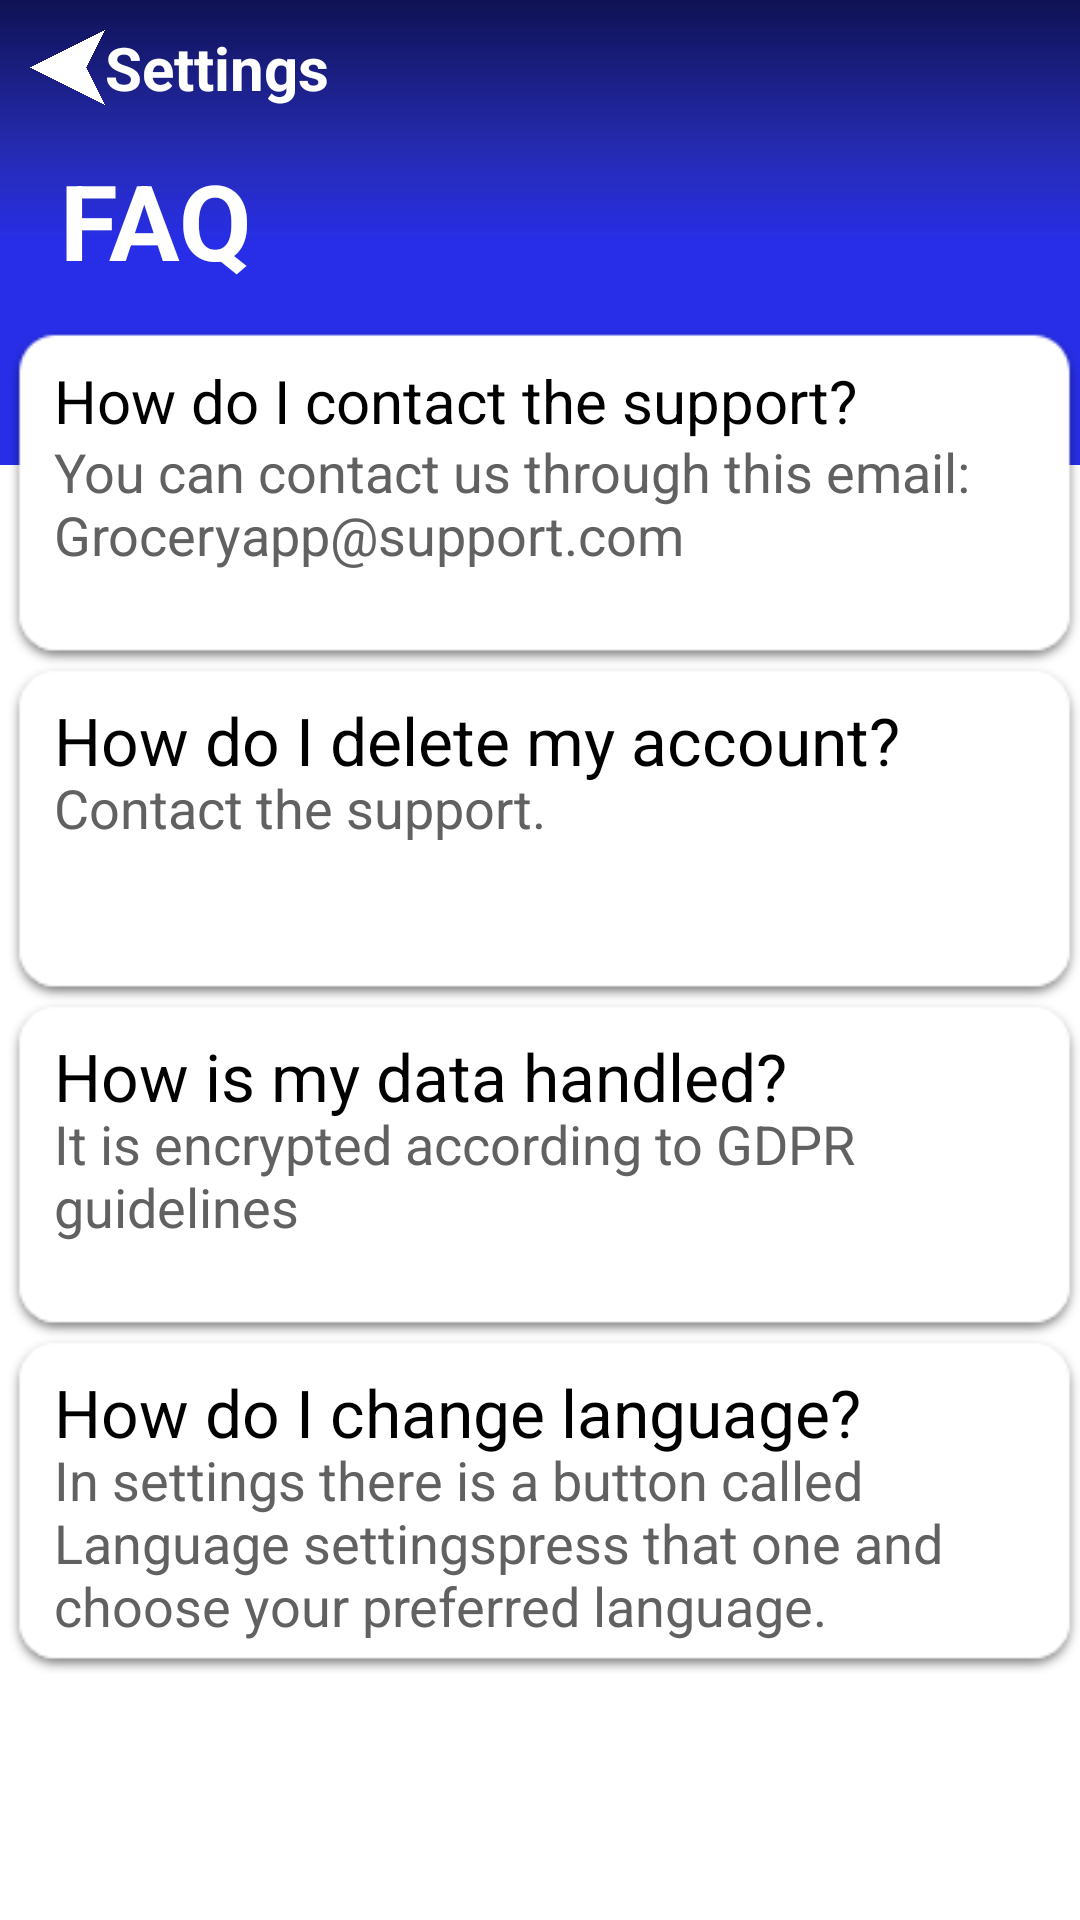

Layout XML and referenced resources for this Android screen:
<!-- AndroidManifest.xml: application theme Theme.GroceryApp -->
<!-- res/layout/faq.xml -->
<?xml version="1.0" encoding="utf-8"?>
<androidx.coordinatorlayout.widget.CoordinatorLayout xmlns:android="http://schemas.android.com/apk/res/android"
    android:layout_width="match_parent"
    android:layout_height="match_parent"
    xmlns:app="http://schemas.android.com/apk/res-auto"
    android:background="#FFFFFF">

    <ImageView
        android:id="@+id/background"
        android:layout_width="match_parent"
        android:layout_height="wrap_content"
        android:adjustViewBounds="true"
        android:contentDescription="yes"
        app:srcCompat="@drawable/backgroundrect" />
    <ImageView
        android:id="@+id/left2"
        android:layout_width="25dp"
        android:layout_height="25dp"
        android:adjustViewBounds="true"
        android:contentDescription="yes"
        android:layout_marginLeft="10dp"
        android:layout_marginTop="10dp"
        app:srcCompat="@drawable/leftarrow" />
    <TextView
        android:id="@+id/textView16"
        android:layout_width="wrap_content"
        android:layout_height="wrap_content"
        android:text="@string/settingstitle"
        android:textColor="@color/white"
        android:textSize="20dp"
        android:textStyle="bold"
        app:layout_anchor="@id/left2"
        android:layout_marginLeft="35dp"
        app:layout_anchorGravity="center" />
    <TextView
        android:id="@+id/textView14"
        android:layout_width="wrap_content"
        android:layout_height="wrap_content"
        android:layout_marginLeft="20dp"
        android:layout_marginTop="50dp"
        android:text="FAQ"
        android:textColor="@color/white"
        android:textSize="35dp"
        android:textStyle="bold"
        app:layout_anchorGravity="center" />

    <ScrollView
        android:layout_width="match_parent"
        android:layout_height="match_parent"
        android:fillViewport="true"
        android:layout_marginTop="40dp"
        >
        <RelativeLayout
            android:layout_width="wrap_content"
            android:layout_height="wrap_content"
            android:paddingLeft="3dp"
            android:paddingTop="70dp">

            <ImageView
                android:id="@+id/question1"
                android:layout_width="wrap_content"
                android:layout_height="wrap_content"
                android:adjustViewBounds="true"
                android:contentDescription="yes"
                app:srcCompat="@drawable/question" />
            <TextView
                android:layout_width="match_parent"
                android:layout_height="match_parent"
                android:text="@string/question1"
                android:textColor="#000000"
                android:layout_marginLeft="15dp"
                android:layout_marginTop="10dp"
                android:textSize="20dp"
                />

            <TextView
                android:layout_width="wrap_content"
                android:layout_height="wrap_content"
                android:layout_marginLeft="15dp"
                android:layout_marginTop="35dp"
                android:text="@string/answer1"
                android:textColor="#616161"
                android:textSize="18dp" />
            <ImageView
                android:id="@+id/question2"
                android:layout_width="wrap_content"
                android:layout_height="wrap_content"
                android:layout_below="@+id/question1"
                android:adjustViewBounds="true"
                android:contentDescription="yes"
                app:srcCompat="@drawable/question" />

            <TextView
                android:layout_width="wrap_content"
                android:layout_height="wrap_content"
                android:text="@string/question2"
                android:layout_below="@+id/question1"
                android:layout_marginLeft="15dp"
                android:layout_marginTop="10dp"
                android:textColor="#000000"
                android:textSize="22dp"
                />

            <TextView
                android:layout_width="wrap_content"
                android:layout_height="wrap_content"
                android:layout_below="@+id/question1"
                android:layout_marginLeft="15dp"
                android:layout_marginTop="35dp"
                android:text="@string/answer2"
                android:textColor="#616161"
                android:textSize="18dp" />

            <ImageView
                android:id="@+id/question3"
                android:layout_width="wrap_content"
                android:layout_height="wrap_content"
                android:layout_below="@+id/question2"
                android:adjustViewBounds="true"
                android:contentDescription="yes"
                app:srcCompat="@drawable/question" />

            <TextView
                android:layout_width="wrap_content"
                android:layout_height="wrap_content"
                android:text="@string/question3"
                android:textColor="#000000"
                android:textSize="22dp"
                android:layout_below="@+id/question2"
                android:layout_marginLeft="15dp"
                android:layout_marginTop="10dp"
                />

            <TextView
                android:layout_width="wrap_content"
                android:layout_height="wrap_content"
                android:layout_below="@+id/question2"
                android:layout_marginLeft="15dp"
                android:layout_marginTop="35dp"
                android:text="@string/answer3"
                android:textColor="#616161"
                android:textSize="18dp" />

            <ImageView
                android:id="@+id/question4"
                android:layout_width="wrap_content"
                android:layout_height="wrap_content"
                android:layout_below="@+id/question3"
                android:adjustViewBounds="true"
                android:contentDescription="yes"
                app:srcCompat="@drawable/question" />
            <TextView
                android:layout_width="wrap_content"
                android:layout_height="wrap_content"
                android:text="@string/question4"
                android:textColor="#000000"
                android:textSize="22dp"
                android:layout_below="@+id/question3"
                android:layout_marginLeft="15dp"
                android:layout_marginTop="10dp"
                />

            <TextView
                android:layout_width="wrap_content"
                android:layout_height="wrap_content"
                android:layout_below="@+id/question3"
                android:layout_marginLeft="15dp"
                android:layout_marginTop="35dp"
                android:text="@string/answer4"
                android:textColor="#616161"
                android:textSize="18dp" />



        </RelativeLayout>

    </ScrollView>




</androidx.coordinatorlayout.widget.CoordinatorLayout>
<!-- resources referenced by this layout -->
<resources>
  <color name="white">#FFFFFFFF</color>
  <!-- drawable backgroundrect: png bitmap (drawable, 755 bytes) -->
  <!-- drawable leftarrow: png bitmap (drawable, 6451 bytes) -->
  <!-- drawable question: png bitmap (drawable-v24, 1950 bytes) -->
  <string name="answer1">You can contact us through this email: Groceryapp@support.com</string>
  <string name="answer2">Contact the support.</string>
  <string name="answer3">It is encrypted according to GDPR guidelines</string>
  <string name="answer4">In settings there is a button called "Language settings" press that one and choose your preferred language.</string>
  <string name="question1">How do I contact the support?</string>
  <string name="question2">How do I delete my account?</string>
  <string name="question3">How is my data handled?</string>
  <string name="question4">How do I change language?</string>
  <string name="settingstitle">Settings</string>
  <style name="Theme.GroceryApp" parent="Theme.MaterialComponents.NoActionBar">
          
          <item name="colorPrimary">@color/blueBlack</item>
          <item name="colorPrimaryVariant">@color/blueBlack</item>
          <item name="colorOnPrimary">@color/white</item>
          
          <item name="colorSecondary">@color/teal_200</item>
          <item name="colorSecondaryVariant">@color/teal_700</item>
          <item name="colorOnSecondary">@color/white</item>
          
          <item name="android:statusBarColor" tools:targetApi="l">?attr/colorPrimaryVariant</item>
          
  
      </style>
  <color name="blueBlack">#111f28</color>
  <color name="teal_200">#FF03DAC5</color>
  <color name="teal_700">#FF018786</color>
</resources>
